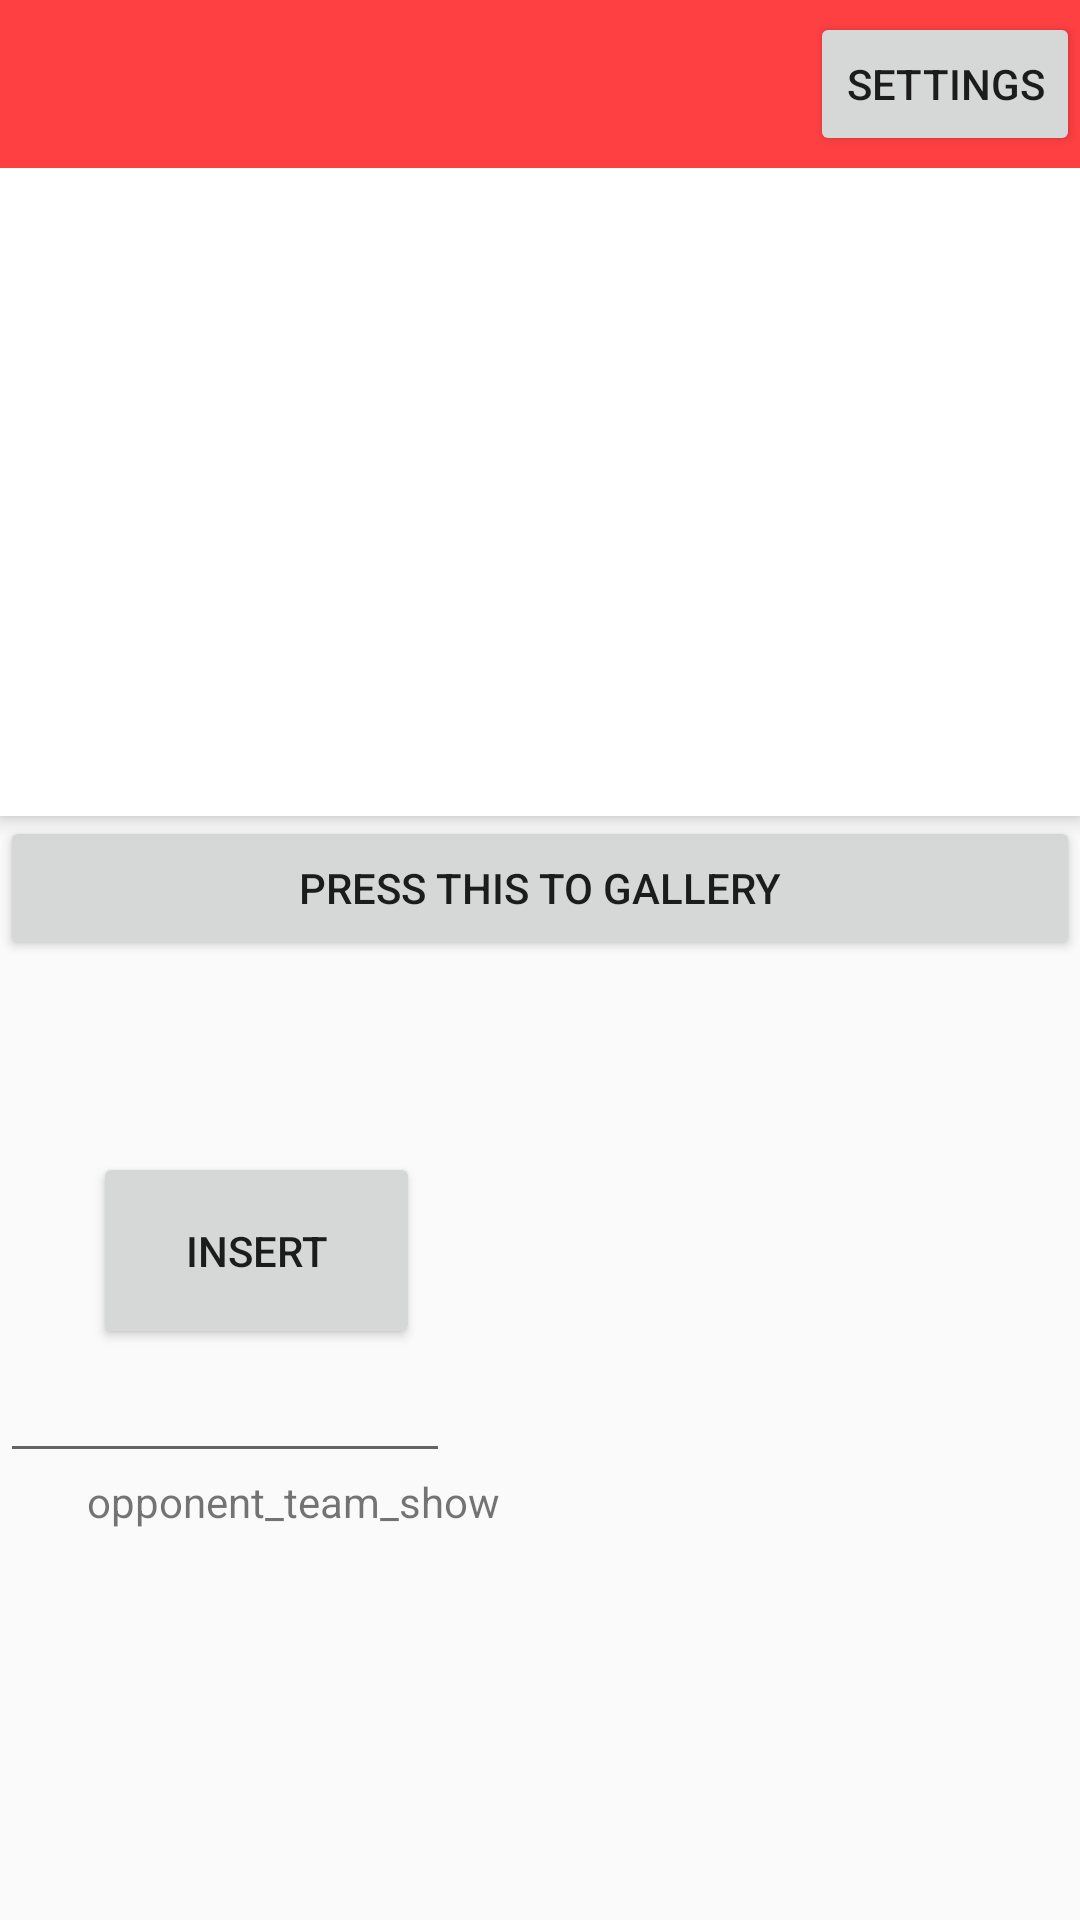

Reconstruct the res/layout file that produces this screen, plus the resources it refers to.
<!-- AndroidManifest.xml: application theme MyMaterialTheme -->
<!-- res/layout/activity_second_main.xml -->
<?xml version="1.0" encoding="utf-8"?>
<android.support.design.widget.CoordinatorLayout xmlns:android="http://schemas.android.com/apk/res/android"
    xmlns:app="http://schemas.android.com/apk/res-auto"
    xmlns:tools="http://schemas.android.com/tools"
    android:id="@+id/coordinatorLayout"
    android:layout_width="match_parent"
    android:layout_height="match_parent">

    <LinearLayout
        android:layout_width="match_parent"
    android:layout_height="match_parent"
    android:orientation="vertical"
    android:id="@+id/linear_layout"
        android:weightSum="1">

        <include android:id="@+id/toolbar" layout="@layout/toolbar"/>

    <ListView
        android:layout_width="match_parent"
        android:layout_height="216dp"
        android:id = "@+id/scheduleListView"
        android:background="@color/white" />

        <Button
            android:text="Press this to Gallery"
            android:layout_width="match_parent"
            android:layout_height="wrap_content"
            android:id="@+id/buttontogallery" />

        <Button
            android:text="Insert"
            android:layout_width="109dp"
            android:layout_height="wrap_content"
            android:layout_below="@+id/textView"
            android:layout_toRightOf="@+id/textView"
            android:layout_toEndOf="@+id/textView"
            android:layout_marginLeft="31dp"
            android:layout_marginStart="31dp"
            android:layout_marginTop="64dp"
            android:id="@+id/buttondatabase"
            android:onClick="fn_insert"
            android:layout_weight="0.12" />

        <EditText
            android:layout_width="150dp"
            android:layout_height="wrap_content"
            android:id="@+id/opponent_name_edit"
            android:layout_below="@+id/button"
            android:layout_alignParentLeft="true"
            android:layout_alignParentStart="true" />

        <TextView
            android:layout_width="wrap_content"
            android:layout_height="wrap_content"
            android:text="opponent_team_show"
            android:id="@+id/opponent_team_show"
            android:layout_centerVertical="true"
            android:layout_alignParentLeft="true"
            android:layout_alignParentStart="true"
            android:layout_marginLeft="29dp"
            android:layout_marginStart="29dp" />



    </LinearLayout>

</android.support.design.widget.CoordinatorLayout>
<!-- res/layout/toolbar.xml (included above) -->
<?xml version="1.0" encoding="utf-8"?>
<android.support.v7.widget.Toolbar
        xmlns:android="http://schemas.android.com/apk/res/android"
        xmlns:app="http://schemas.android.com/apk/res-auto"
        android:id="@+id/toolbar"
        android:layout_width="match_parent"
        android:layout_height="wrap_content"
        android:background="@color/colorAccent">

    <Button
        android:layout_width="wrap_content"
        android:layout_height="wrap_content"
        android:text="Settings"
        android:layout_gravity="right"
        android:id="@+id/button8"
        />

</android.support.v7.widget.Toolbar>
<!-- resources referenced by this layout -->
<resources>
  <color name="colorAccent">#ff4043</color>
  <color name="white">#ffffff</color>
  <style name="MyMaterialTheme" parent="SuperMaterialTheme">
          <item name="colorPrimary">@color/colorPrimary</item>
          <item name="colorPrimaryDark">@color/colorPrimaryDark</item>
          <item name="colorAccent">@color/colorAccent</item>
      </style>
  <style name="SuperMaterialTheme" parent="Theme.AppCompat.Light.NoActionBar">
      
      <item name="colorPrimary">@color/windowBackground</item>
      <item name="colorPrimaryDark">@color/navigationBarColor</item>
      <item name="colorAccent">@color/colorPrimaryMaterial</item>
      </style>
  <color name="colorPrimary">#515151</color>
  <color name="colorPrimaryDark">#000000</color>
  <color name="windowBackground">#0dff00</color>
  <color name="navigationBarColor">#00ddff</color>
  <color name="colorPrimaryMaterial">#7700ff</color>
</resources>
